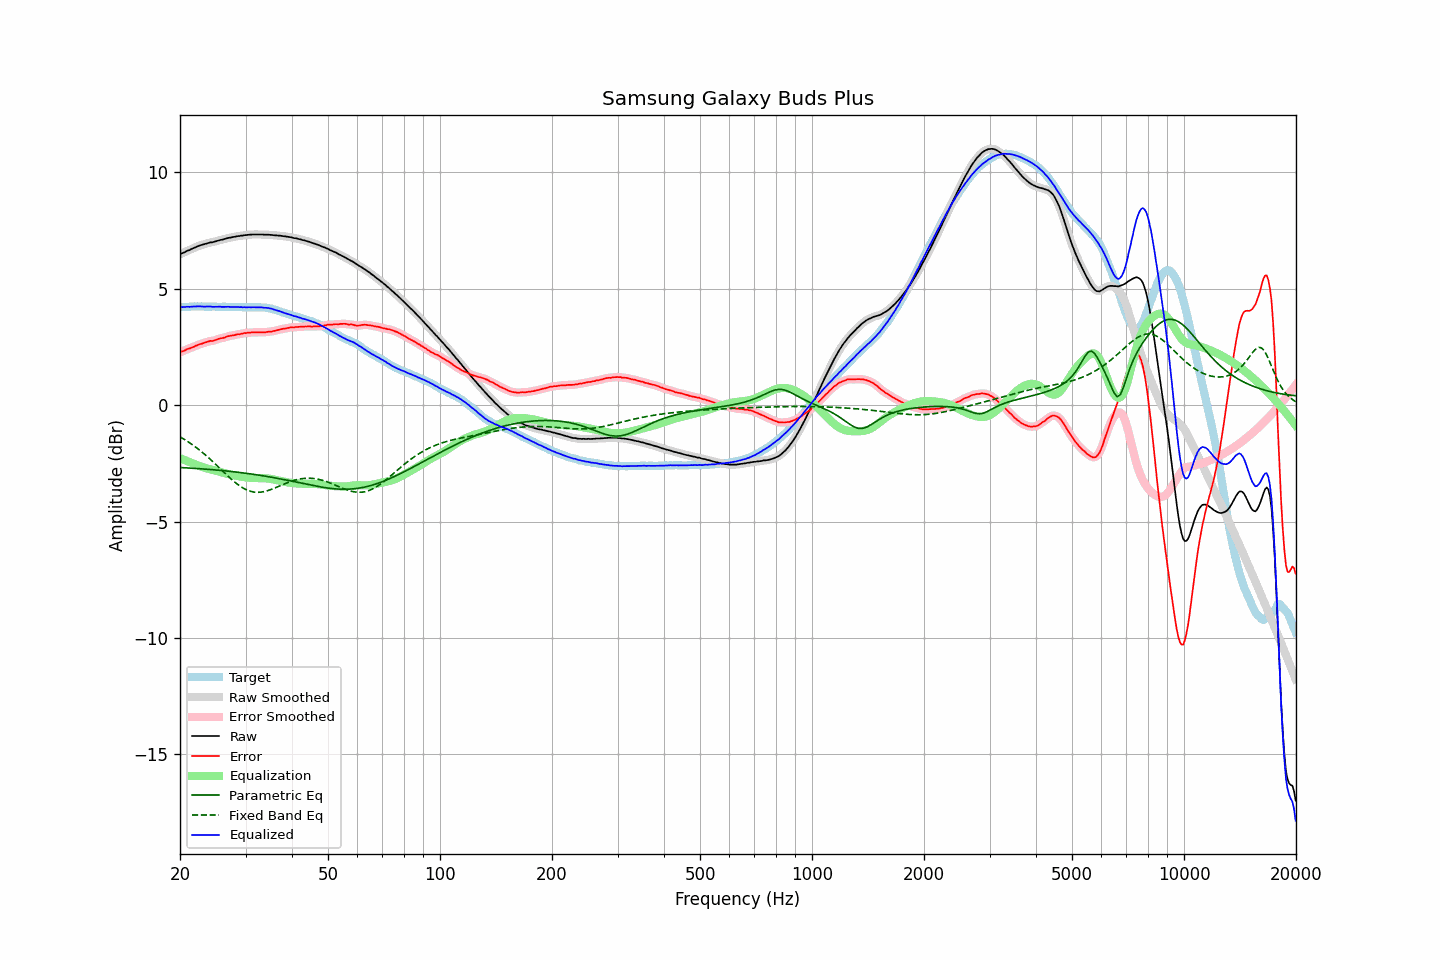

The data file committed next to this chart (first rows):
frequency, raw, error, smoothed, error_smoothed, equalization, parametric_eq, fixed_band_eq, equalized_raw, equalized_smoothed, target
20.00, 6.49, 2.27, 6.49, 2.27, -2.27, -2.68, -1.36, 4.21, 4.21, 4.21
20.20, 6.52, 2.30, 6.52, 2.30, -2.30, -2.68, -1.40, 4.22, 4.22, 4.21
20.40, 6.55, 2.33, 6.55, 2.33, -2.33, -2.68, -1.44, 4.22, 4.22, 4.22
20.61, 6.58, 2.35, 6.58, 2.36, -2.36, -2.69, -1.48, 4.22, 4.22, 4.22
20.81, 6.62, 2.40, 6.61, 2.39, -2.39, -2.69, -1.52, 4.23, 4.23, 4.22
21.02, 6.65, 2.43, 6.65, 2.42, -2.42, -2.70, -1.57, 4.23, 4.23, 4.22
21.23, 6.67, 2.44, 6.68, 2.45, -2.44, -2.70, -1.61, 4.22, 4.23, 4.23
21.44, 6.71, 2.47, 6.71, 2.47, -2.47, -2.70, -1.66, 4.24, 4.23, 4.24
21.66, 6.74, 2.50, 6.74, 2.49, -2.50, -2.71, -1.71, 4.24, 4.24, 4.24
21.87, 6.77, 2.52, 6.77, 2.52, -2.53, -2.71, -1.76, 4.24, 4.24, 4.25
22.09, 6.80, 2.56, 6.80, 2.56, -2.55, -2.72, -1.81, 4.24, 4.25, 4.24
22.31, 6.83, 2.58, 6.83, 2.59, -2.58, -2.72, -1.86, 4.25, 4.25, 4.25
22.54, 6.86, 2.62, 6.86, 2.61, -2.61, -2.73, -1.92, 4.25, 4.25, 4.24
22.76, 6.88, 2.63, 6.88, 2.63, -2.63, -2.73, -1.97, 4.24, 4.24, 4.25
22.99, 6.90, 2.65, 6.90, 2.66, -2.66, -2.74, -2.03, 4.24, 4.24, 4.25
23.22, 6.92, 2.68, 6.92, 2.68, -2.68, -2.74, -2.09, 4.24, 4.24, 4.24
23.45, 6.94, 2.70, 6.94, 2.70, -2.70, -2.75, -2.15, 4.24, 4.24, 4.23
23.69, 6.96, 2.72, 6.96, 2.73, -2.72, -2.75, -2.21, 4.24, 4.24, 4.23
23.92, 6.98, 2.75, 6.98, 2.74, -2.74, -2.76, -2.27, 4.24, 4.24, 4.23
24.16, 7.00, 2.77, 6.99, 2.76, -2.75, -2.76, -2.33, 4.24, 4.24, 4.23
24.40, 7.00, 2.76, 7.01, 2.77, -2.77, -2.77, -2.40, 4.23, 4.23, 4.24
24.65, 7.02, 2.78, 7.02, 2.78, -2.79, -2.78, -2.46, 4.23, 4.23, 4.24
24.89, 7.04, 2.80, 7.04, 2.80, -2.81, -2.78, -2.53, 4.23, 4.23, 4.24
25.14, 7.06, 2.83, 7.06, 2.83, -2.82, -2.79, -2.59, 4.23, 4.24, 4.23
25.39, 7.08, 2.85, 7.08, 2.85, -2.84, -2.79, -2.66, 4.24, 4.24, 4.23
25.65, 7.10, 2.87, 7.10, 2.87, -2.86, -2.80, -2.73, 4.24, 4.23, 4.23
25.91, 7.11, 2.88, 7.11, 2.88, -2.88, -2.81, -2.79, 4.22, 4.23, 4.23
26.16, 7.13, 2.89, 7.13, 2.90, -2.90, -2.81, -2.86, 4.22, 4.22, 4.23
26.43, 7.15, 2.91, 7.15, 2.92, -2.92, -2.82, -2.93, 4.22, 4.23, 4.23
26.69, 7.17, 2.95, 7.17, 2.94, -2.94, -2.83, -2.99, 4.23, 4.23, 4.22
26.96, 7.19, 2.97, 7.18, 2.96, -2.96, -2.83, -3.06, 4.23, 4.23, 4.22
27.23, 7.20, 2.98, 7.20, 2.98, -2.97, -2.84, -3.12, 4.22, 4.23, 4.22
27.50, 7.21, 2.99, 7.21, 2.99, -2.99, -2.85, -3.18, 4.22, 4.22, 4.22
27.77, 7.23, 3.00, 7.22, 3.00, -3.01, -2.86, -3.24, 4.22, 4.22, 4.23
28.05, 7.24, 3.01, 7.24, 3.02, -3.02, -2.86, -3.30, 4.22, 4.22, 4.23
28.33, 7.25, 3.03, 7.25, 3.03, -3.03, -2.87, -3.36, 4.22, 4.22, 4.21
28.62, 7.27, 3.06, 7.26, 3.05, -3.05, -2.88, -3.41, 4.22, 4.22, 4.21
28.90, 7.27, 3.05, 7.27, 3.06, -3.06, -2.89, -3.46, 4.21, 4.22, 4.22
29.19, 7.29, 3.07, 7.28, 3.07, -3.07, -2.90, -3.51, 4.22, 4.21, 4.22
29.48, 7.29, 3.08, 7.29, 3.08, -3.08, -2.91, -3.55, 4.21, 4.21, 4.21
29.78, 7.31, 3.10, 7.30, 3.09, -3.09, -2.91, -3.59, 4.22, 4.21, 4.21
30.08, 7.31, 3.09, 7.31, 3.10, -3.10, -2.92, -3.62, 4.21, 4.21, 4.21
30.38, 7.32, 3.12, 7.32, 3.11, -3.11, -2.93, -3.65, 4.21, 4.21, 4.20
30.68, 7.33, 3.12, 7.32, 3.12, -3.12, -2.94, -3.68, 4.21, 4.21, 4.21
30.99, 7.33, 3.12, 7.33, 3.12, -3.12, -2.95, -3.70, 4.21, 4.21, 4.21
31.30, 7.34, 3.13, 7.34, 3.13, -3.13, -2.96, -3.72, 4.21, 4.21, 4.21
31.61, 7.34, 3.12, 7.34, 3.13, -3.13, -2.97, -3.73, 4.21, 4.21, 4.21
31.93, 7.34, 3.14, 7.34, 3.13, -3.13, -2.98, -3.74, 4.21, 4.21, 4.20
32.24, 7.34, 3.13, 7.34, 3.13, -3.13, -2.99, -3.74, 4.21, 4.21, 4.21
32.57, 7.34, 3.13, 7.34, 3.13, -3.13, -3.00, -3.74, 4.21, 4.21, 4.21
32.89, 7.34, 3.13, 7.34, 3.13, -3.13, -3.01, -3.74, 4.21, 4.21, 4.20
33.22, 7.34, 3.14, 7.33, 3.13, -3.13, -3.03, -3.73, 4.20, 4.20, 4.20
33.55, 7.33, 3.13, 7.33, 3.13, -3.14, -3.04, -3.72, 4.19, 4.19, 4.20
33.89, 7.33, 3.13, 7.33, 3.14, -3.14, -3.05, -3.70, 4.19, 4.19, 4.20
34.23, 7.33, 3.15, 7.33, 3.15, -3.15, -3.06, -3.68, 4.18, 4.18, 4.18
34.57, 7.33, 3.16, 7.33, 3.15, -3.15, -3.07, -3.66, 4.18, 4.17, 4.17
34.92, 7.32, 3.16, 7.32, 3.16, -3.16, -3.08, -3.64, 4.16, 4.16, 4.16
35.27, 7.32, 3.17, 7.32, 3.17, -3.17, -3.10, -3.61, 4.15, 4.14, 4.15
35.62, 7.31, 3.19, 7.31, 3.18, -3.19, -3.11, -3.58, 4.12, 4.12, 4.12
35.97, 7.30, 3.19, 7.30, 3.20, -3.20, -3.12, -3.56, 4.10, 4.10, 4.11
... 635 more rows
